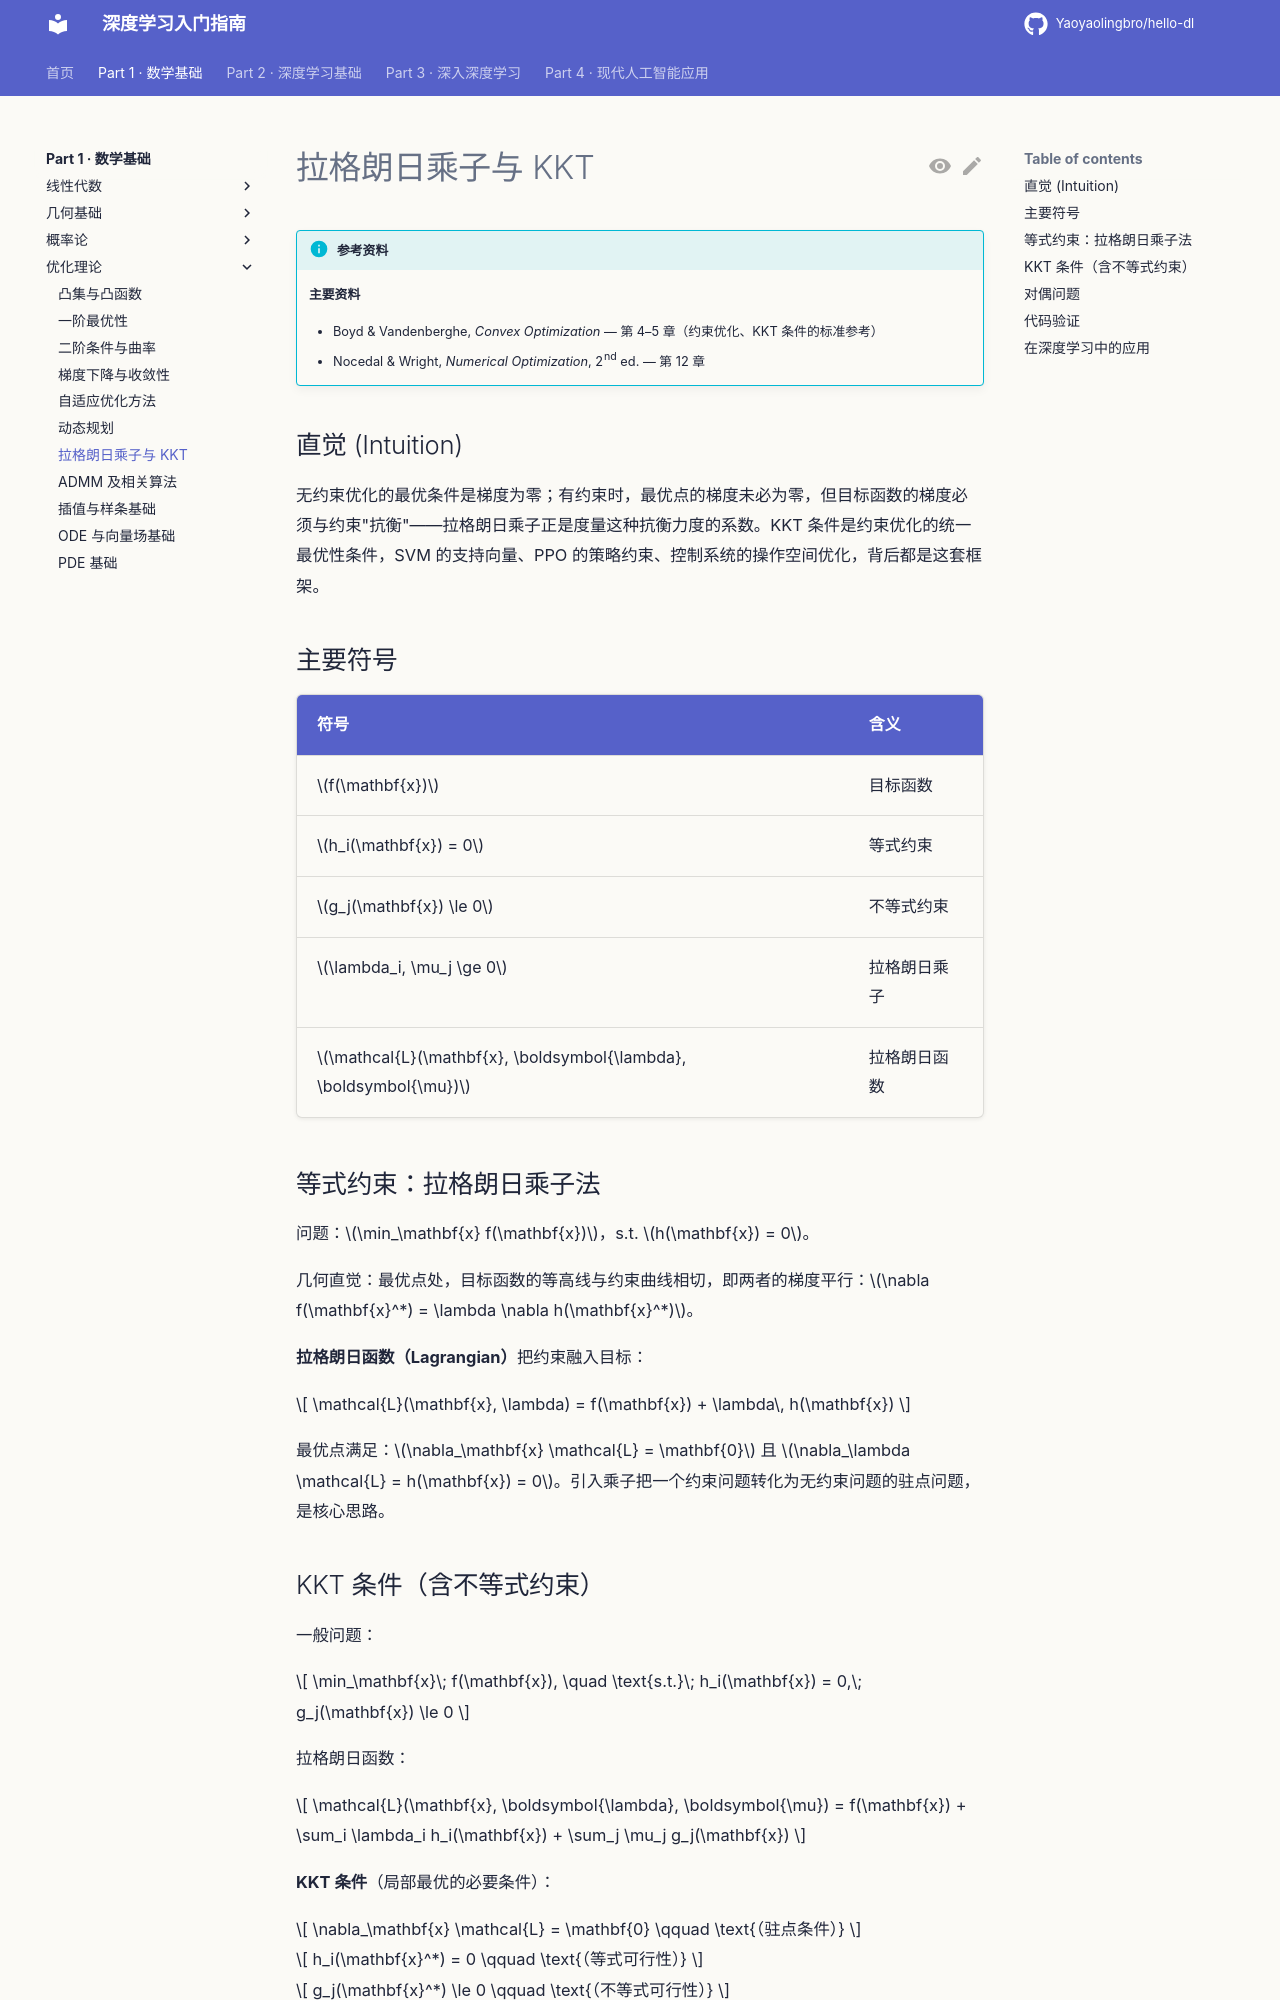

repository: Yaoyaolingbro/hello-dl · page: 01-math/optimization/lagrangian/index.html · generator: mkdocs

# 拉格朗日乘子与 KKT

!!! info "参考资料"
    **主要资料**
    
    - Boyd & Vandenberghe, *Convex Optimization* — 第 4–5 章（约束优化、KKT 条件的标准参考）
    - Nocedal & Wright, *Numerical Optimization*, 2nd ed. — 第 12 章

## 直觉 (Intuition)

无约束优化的最优条件是梯度为零；有约束时，最优点的梯度未必为零，但目标函数的梯度必须与约束"抗衡"——拉格朗日乘子正是度量这种抗衡力度的系数。KKT 条件是约束优化的统一最优性条件，SVM 的支持向量、PPO 的策略约束、控制系统的操作空间优化，背后都是这套框架。

## 主要符号

| 符号 | 含义 |
|------|------|
| $f(\mathbf{x})$ | 目标函数 |
| $h_i(\mathbf{x}) = 0$ | 等式约束 |
| $g_j(\mathbf{x}) \le 0$ | 不等式约束 |
| $\lambda_i, \mu_j \ge 0$ | 拉格朗日乘子 |
| $\mathcal{L}(\mathbf{x}, \boldsymbol{\lambda}, \boldsymbol{\mu})$ | 拉格朗日函数 |

## 等式约束：拉格朗日乘子法

问题：$\min_\mathbf{x} f(\mathbf{x})$，s.t. $h(\mathbf{x}) = 0$。

几何直觉：最优点处，目标函数的等高线与约束曲线相切，即两者的梯度平行：$\nabla f(\mathbf{x}^*) = \lambda \nabla h(\mathbf{x}^*)$。

**拉格朗日函数（Lagrangian）**把约束融入目标：

$$
\mathcal{L}(\mathbf{x}, \lambda) = f(\mathbf{x}) + \lambda\, h(\mathbf{x})
$$

最优点满足：$\nabla_\mathbf{x} \mathcal{L} = \mathbf{0}$ 且 $\nabla_\lambda \mathcal{L} = h(\mathbf{x}) = 0$。引入乘子把一个约束问题转化为无约束问题的驻点问题，是核心思路。
